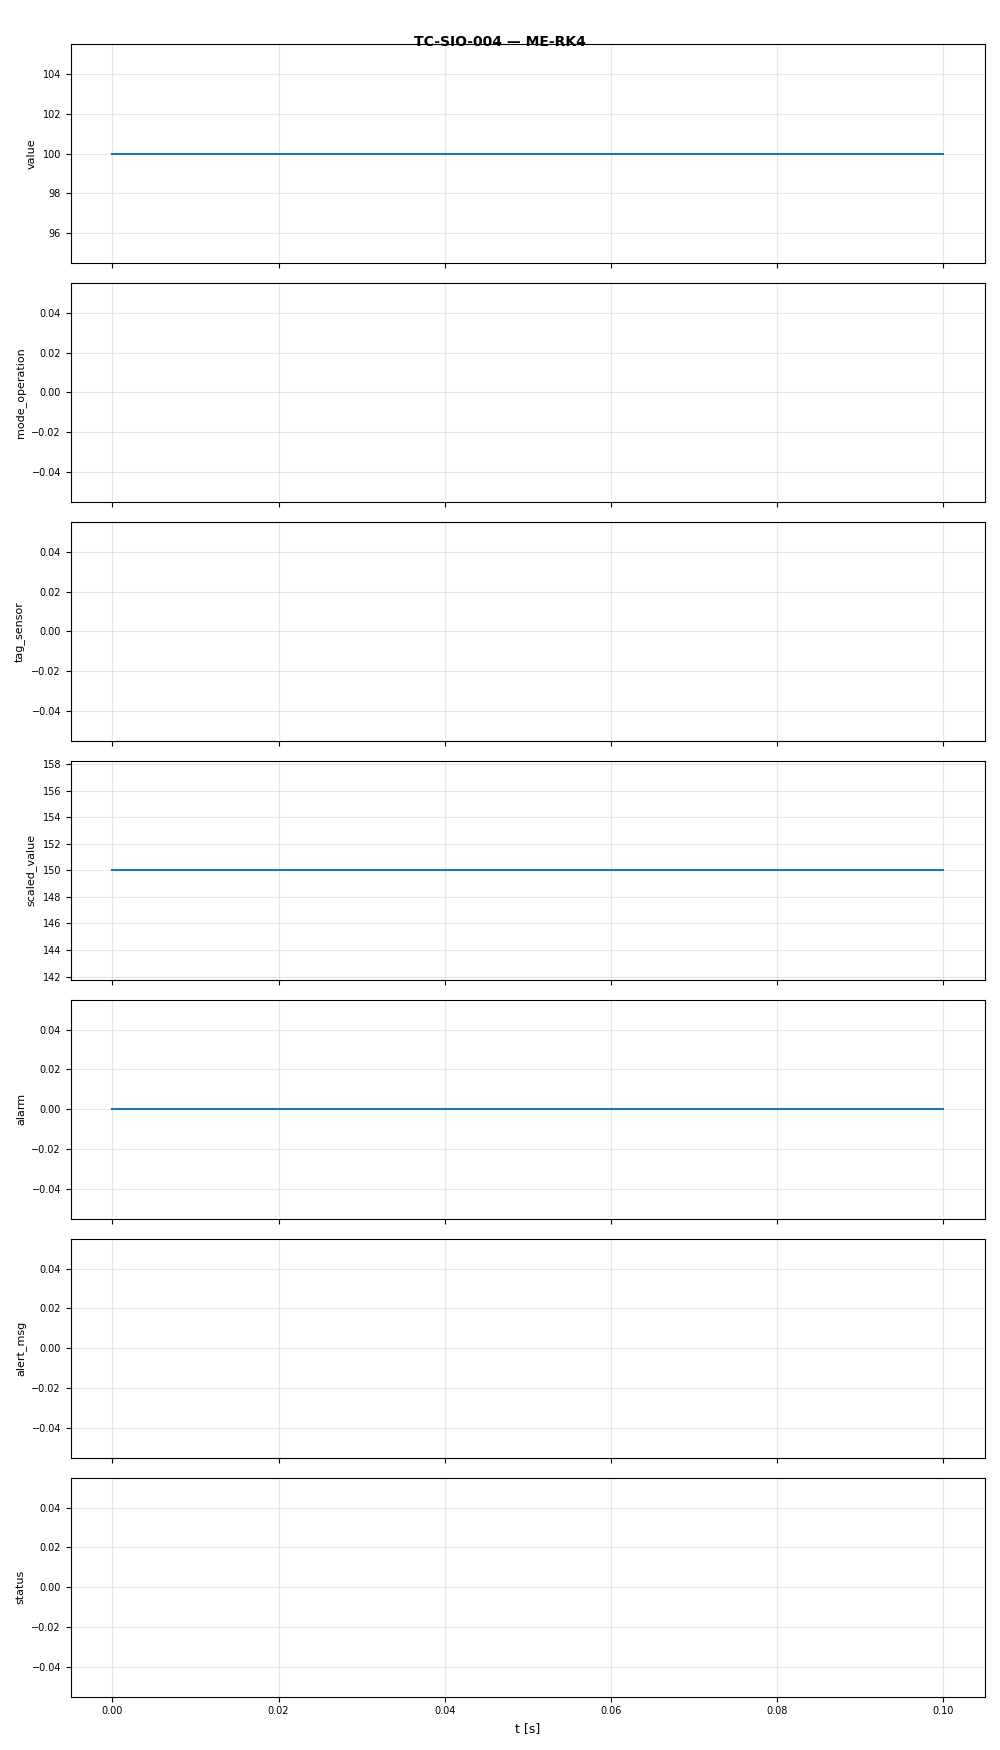

Source data for this figure (header and first rows):
t, value, mode_operation, tag_sensor, scaled_value, alarm, alert_msg, status
0.0, 100.0, , , 150.0, 0.0, , NORMAL
0.1, 100.0, , , 150.0, 0.0, , NORMAL
